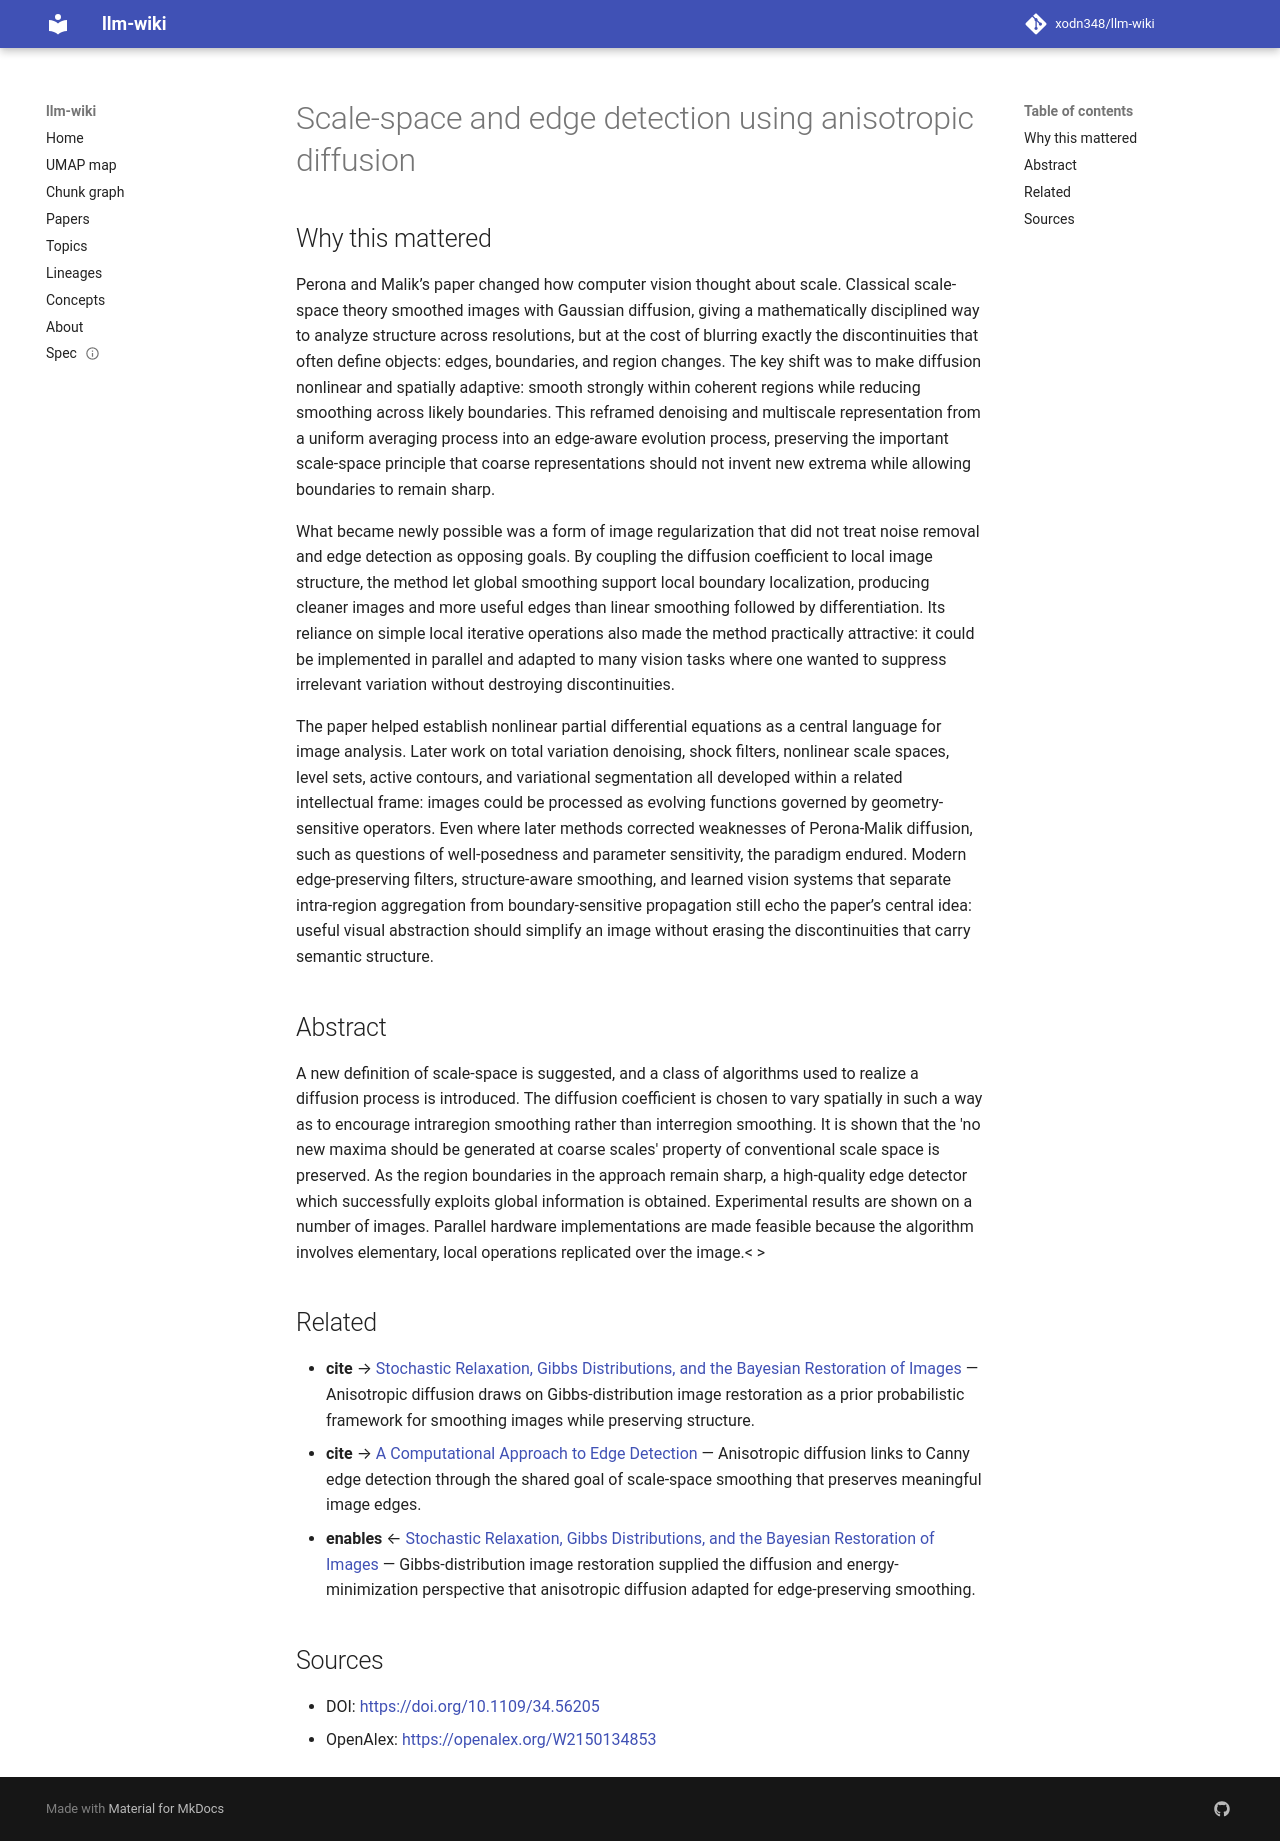

repository: xodn348/llm-wiki · page: paper/10_1109_34_56205/index.html · generator: mkdocs

---
title: Scale-space and edge detection using anisotropic diffusion
doi: 10.1109/34.56205
openalex_id: https://openalex.org/W2150134853
year: 1990
venue: IEEE Transactions on Pattern Analysis and Machine Intelligence
authors: Pietro Perona, Jitendra Malik
citations: 12014
fleming_tier: true
concepts:
- Scale space
- Smoothing
- Anisotropic diffusion
- Scale (ratio)
- Computer science
- Maxima and minima
- Diffusion
- Space (punctuation)
- Class (philosophy)
- Edge detection
---

# Scale-space and edge detection using anisotropic diffusion

## Why this mattered

Perona and Malik’s paper changed how computer vision thought about scale. Classical scale-space theory smoothed images with Gaussian diffusion, giving a mathematically disciplined way to analyze structure across resolutions, but at the cost of blurring exactly the discontinuities that often define objects: edges, boundaries, and region changes. The key shift was to make diffusion nonlinear and spatially adaptive: smooth strongly within coherent regions while reducing smoothing across likely boundaries. This reframed denoising and multiscale representation from a uniform averaging process into an edge-aware evolution process, preserving the important scale-space principle that coarse representations should not invent new extrema while allowing boundaries to remain sharp.

What became newly possible was a form of image regularization that did not treat noise removal and edge detection as opposing goals. By coupling the diffusion coefficient to local image structure, the method let global smoothing support local boundary localization, producing cleaner images and more useful edges than linear smoothing followed by differentiation. Its reliance on simple local iterative operations also made the method practically attractive: it could be implemented in parallel and adapted to many vision tasks where one wanted to suppress irrelevant variation without destroying discontinuities.

The paper helped establish nonlinear partial differential equations as a central language for image analysis. Later work on total variation denoising, shock filters, nonlinear scale spaces, level sets, active contours, and variational segmentation all developed within a related intellectual frame: images could be processed as evolving functions governed by geometry-sensitive operators. Even where later methods corrected weaknesses of Perona-Malik diffusion, such as questions of well-posedness and parameter sensitivity, the paradigm endured. Modern edge-preserving filters, structure-aware smoothing, and learned vision systems that separate intra-region aggregation from boundary-sensitive propagation still echo the paper’s central idea: useful visual abstraction should simplify an image without erasing the discontinuities that carry semantic structure.

## Abstract

A new definition of scale-space is suggested, and a class of algorithms used to realize a diffusion process is introduced. The diffusion coefficient is chosen to vary spatially in such a way as to encourage intraregion smoothing rather than interregion smoothing. It is shown that the 'no new maxima should be generated at coarse scales' property of conventional scale space is preserved. As the region boundaries in the approach remain sharp, a high-quality edge detector which successfully exploits global information is obtained. Experimental results are shown on a number of images. Parallel hardware implementations are made feasible because the algorithm involves elementary, local operations replicated over the image.< <ETX xmlns:mml="http://www.w3.org/1998/Math/MathML" xmlns:xlink="http://www.w3.org/1999/xlink">&gt;</ETX>


## Related

- **cite** → [Stochastic Relaxation, Gibbs Distributions, and the Bayesian Restoration of Images](10_1109_tpami_1984_4767596.md) — Anisotropic diffusion draws on Gibbs-distribution image restoration as a prior probabilistic framework for smoothing images while preserving structure.
- **cite** → [A Computational Approach to Edge Detection](10_1109_tpami_1986_4767851.md) — Anisotropic diffusion links to Canny edge detection through the shared goal of scale-space smoothing that preserves meaningful image edges.
- **enables** ← [Stochastic Relaxation, Gibbs Distributions, and the Bayesian Restoration of Images](10_1109_tpami_1984_4767596.md) — Gibbs-distribution image restoration supplied the diffusion and energy-minimization perspective that anisotropic diffusion adapted for edge-preserving smoothing.


## Sources

- DOI: [https://doi.org/10.1109/34.56205](https://doi.org/10.1109/34.56205)
- OpenAlex: [https://openalex.org/W2150134853](https://openalex.org/W2150134853)
